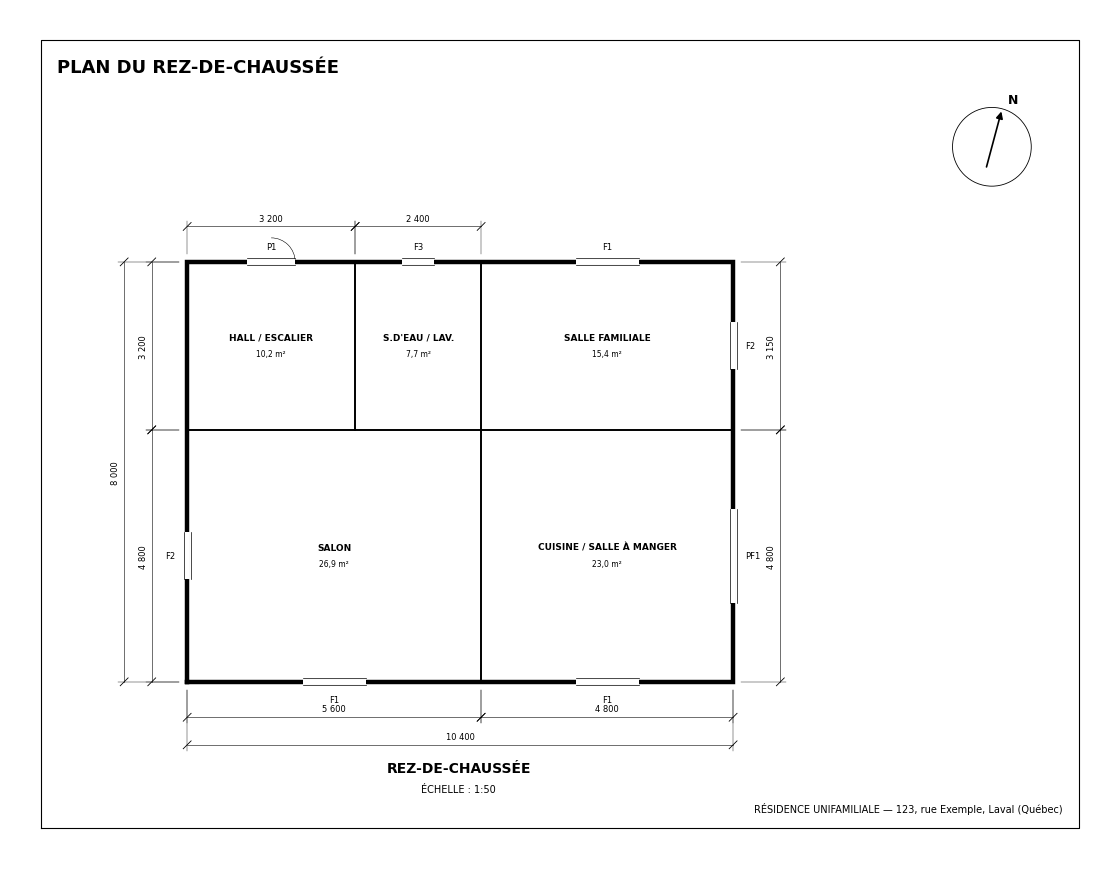
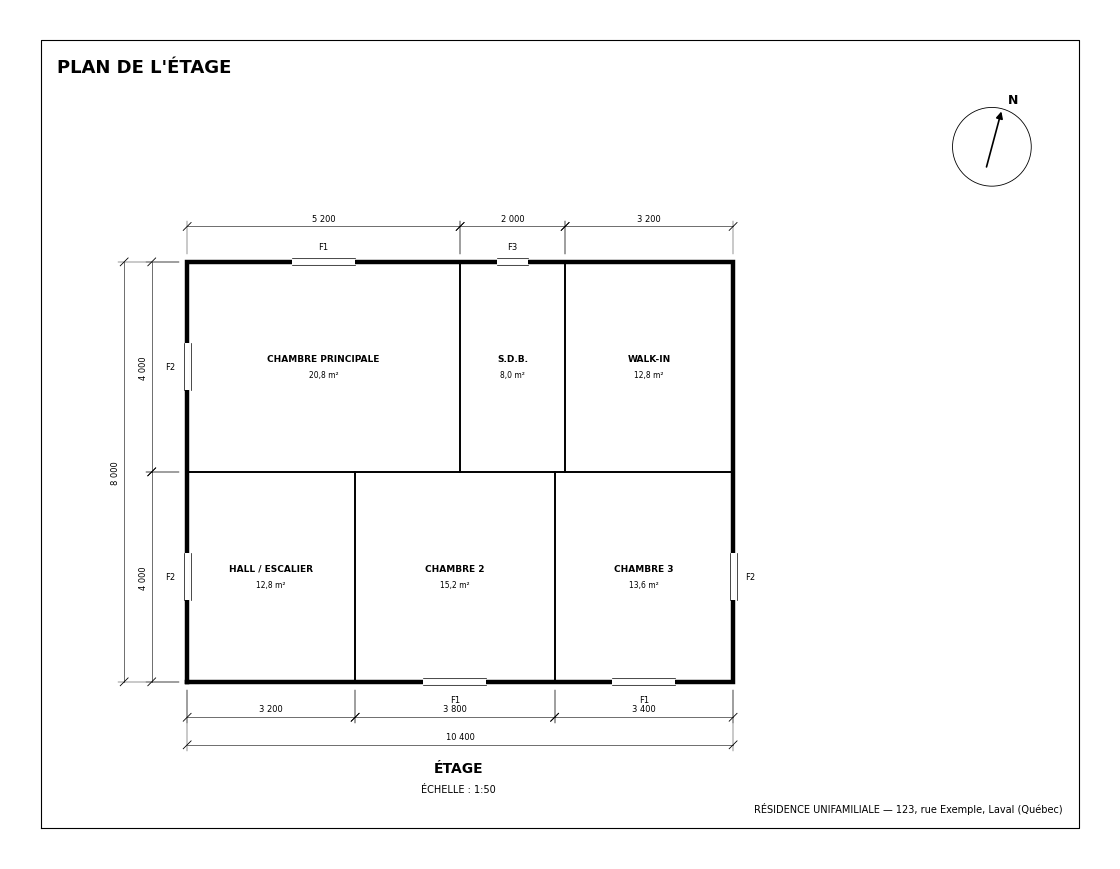
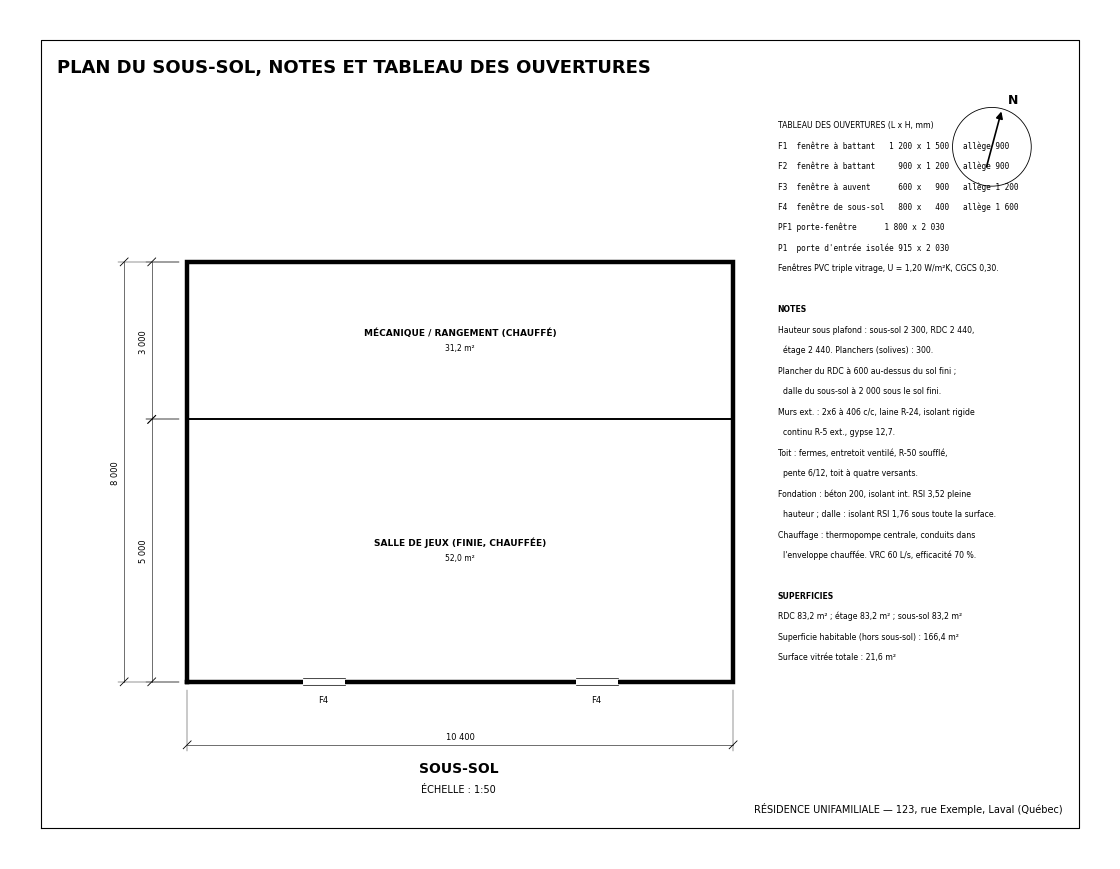

Python code for these plots, in order:
# /// script
# dependencies = ["matplotlib>=3.8"]
# ///
"""Synthetic vector plan set (French, metric) for testing the skill. Usage: python make_plans.py out.pdf

Deliberate traps: printed scale 1:50 but drawn at 1:75; the east dimension chain on the ground floor
reads 4 800 + 3 150 against an 8 000 overall (drawing inconsistency).
"""
import math
from pathlib import Path

import matplotlib
matplotlib.use("Agg")
matplotlib.rcParams["pdf.fonttype"] = 42
matplotlib.rcParams["font.family"] = "DejaVu Sans"
import matplotlib.pyplot as plt
from matplotlib.backends.backend_pdf import PdfPages

import sys
OUT = Path(sys.argv[1]) if len(sys.argv) > 1 else Path("maison_laval_plans.pdf")
OUT.parent.mkdir(parents=True, exist_ok=True)
S = 1000 / 75  # paper mm per metre (drawn at 1:75)
W, H = 279.4, 215.9
OX, OY = 45, 45  # plan origin on paper (mm)


def P(x, y):
    return OX + x * S, OY + y * S


def page(title):
    fig = plt.figure(figsize=(W / 25.4, H / 25.4))
    ax = fig.add_axes([0, 0, 1, 1])
    ax.set_xlim(0, W)
    ax.set_ylim(0, H)
    ax.set_aspect("equal")
    ax.axis("off")
    ax.plot([8, W - 8, W - 8, 8, 8], [8, 8, H - 8, H - 8, 8], color="k", lw=0.8)
    ax.text(12, H - 16, title, fontsize=13, weight="bold")
    ax.text(W - 12, 12, "RÉSIDENCE UNIFAMILIALE — 123, rue Exemple, Laval (Québec)", ha="right", fontsize=7)
    return fig, ax


def walls(ax, outline, parts):
    xs, ys = zip(*[P(x, y) for x, y in outline + [outline[0]]])
    ax.plot(xs, ys, color="k", lw=3.2, solid_joinstyle="miter")
    for (x1, y1), (x2, y2) in parts:
        a, b = P(x1, y1), P(x2, y2)
        ax.plot([a[0], b[0]], [a[1], b[1]], color="k", lw=1.4)


def opening(ax, x, y, width, orient, tag, door=False):
    """Draw an opening centred at plan (x, y) on a wall running along x ('h') or y ('v')."""
    c = P(x, y)
    half = width * S / 2
    if orient == "h":
        ax.plot([c[0] - half, c[0] + half], [c[1], c[1]], color="white", lw=4.2, solid_capstyle="butt")
        for dy in (-0.9, 0.9):
            ax.plot([c[0] - half, c[0] + half], [c[1] + dy, c[1] + dy], color="k", lw=0.5)
        ax.text(c[0], c[1] + (3.2 if y > 4 else -5), tag, ha="center", fontsize=6)
    else:
        ax.plot([c[0], c[0]], [c[1] - half, c[1] + half], color="white", lw=4.2, solid_capstyle="butt")
        for dx in (-0.9, 0.9):
            ax.plot([c[0] + dx, c[0] + dx], [c[1] - half, c[1] + half], color="k", lw=0.5)
        ax.text(c[0] + (3 if x > 5 else -3), c[1], tag, ha="left" if x > 5 else "right", va="center", fontsize=6)
    if door:
        ax.add_patch(matplotlib.patches.Arc(c if orient == "h" else c, 2 * half, 2 * half, theta1=0, theta2=90, lw=0.4))


def dim(ax, a, b, text, off, orient):
    """Dimension line between plan points a and b, offset (paper mm) outward."""
    pa, pb = P(*a), P(*b)
    if orient == "h":
        y = pa[1] + off
        ax.plot([pa[0], pb[0]], [y, y], color="k", lw=0.4)
        for px in (pa[0], pb[0]):
            ax.plot([px, px], [pa[1] + (2 if off > 0 else -2), y + (1.5 if off > 0 else -1.5)], color="k", lw=0.3)
            ax.plot([px - 1, px + 1], [y - 1, y + 1], color="k", lw=0.6)
        ax.text((pa[0] + pb[0]) / 2, y + 1, text, ha="center", va="bottom", fontsize=6)
    else:
        x = pa[0] + off
        ax.plot([x, x], [pa[1], pb[1]], color="k", lw=0.4)
        for py in (pa[1], pb[1]):
            ax.plot([pa[0] + (2 if off > 0 else -2), x + (1.5 if off > 0 else -1.5)], [py, py], color="k", lw=0.3)
            ax.plot([x - 1, x + 1], [py - 1, py + 1], color="k", lw=0.6)
        ax.text(x - 1, (pa[1] + pb[1]) / 2, text, ha="right", va="center", fontsize=6, rotation=90)


def label(ax, x, y, name, area):
    c = P(x, y)
    ax.text(c[0], c[1] + 1.5, name, ha="center", fontsize=6.5, weight="bold")
    ax.text(c[0], c[1] - 2.5, area, ha="center", fontsize=5.5)


def north(ax, deg=15):
    cx, cy, r = W - 30, H - 35, 10
    ax.add_patch(matplotlib.patches.Circle((cx, cy), r, fill=False, lw=0.6))
    a = math.radians(deg)
    tip = (cx + r * math.sin(a), cy + r * math.cos(a))
    base = (cx - 0.6 * r * math.sin(a), cy - 0.6 * r * math.cos(a))
    ax.annotate("", xy=tip, xytext=base, arrowprops=dict(arrowstyle="-|>", lw=1.2, color="k"))
    ax.text(tip[0] + 1.5, tip[1] + 1.5, "N", fontsize=9, weight="bold")


def scale_note(ax, title):
    ax.text(OX + 69, 22, title, ha="center", fontsize=10, weight="bold")
    ax.text(OX + 69, 17, "ÉCHELLE : 1:50", ha="center", fontsize=7)


OUTLINE = [(0, 0), (10.4, 0), (10.4, 8.0), (0, 8.0)]
with PdfPages(OUT) as pdf:
    # ---------- page 1: ground floor ----------
    fig, ax = page("PLAN DU REZ-DE-CHAUSSÉE")
    walls(ax, OUTLINE, [((5.6, 0), (5.6, 8.0)), ((0, 4.8), (10.4, 4.8)), ((3.2, 4.8), (3.2, 8.0))])
    label(ax, 2.8, 2.4, "SALON", "26,9 m²")
    label(ax, 8.0, 2.4, "CUISINE / SALLE À MANGER", "23,0 m²")
    label(ax, 1.6, 6.4, "HALL / ESCALIER", "10,2 m²")
    label(ax, 4.4, 6.4, "S.D'EAU / LAV.", "7,7 m²")
    label(ax, 8.0, 6.4, "SALLE FAMILIALE", "15,4 m²")
    opening(ax, 2.8, 0, 1.2, "h", "F1")
    opening(ax, 0, 2.4, 0.9, "v", "F2")
    opening(ax, 8.0, 0, 1.2, "h", "F1")
    opening(ax, 10.4, 2.4, 1.8, "v", "PF1")
    opening(ax, 1.6, 8.0, 0.915, "h", "P1", door=True)
    opening(ax, 4.4, 8.0, 0.6, "h", "F3")
    opening(ax, 8.0, 8.0, 1.2, "h", "F1")
    opening(ax, 10.4, 6.4, 0.9, "v", "F2")
    dim(ax, (0, 0), (10.4, 0), "10 400", -16, "h")
    dim(ax, (0, 0), (5.6, 0), "5 600", -9, "h")
    dim(ax, (5.6, 0), (10.4, 0), "4 800", -9, "h")
    dim(ax, (0, 0), (0, 8.0), "8 000", -16, "v")
    dim(ax, (0, 0), (0, 4.8), "4 800", -9, "v")
    dim(ax, (0, 4.8), (0, 8.0), "3 200", -9, "v")
    dim(ax, (10.4, 0), (10.4, 4.8), "4 800", 12, "v")
    dim(ax, (10.4, 4.8), (10.4, 8.0), "3 150", 12, "v")
    dim(ax, (0, 8.0), (3.2, 8.0), "3 200", 9, "h")
    dim(ax, (3.2, 8.0), (5.6, 8.0), "2 400", 9, "h")
    north(ax)
    scale_note(ax, "REZ-DE-CHAUSSÉE")
    pdf.savefig(fig)
    plt.close(fig)

    # ---------- page 2: upper floor ----------
    fig, ax = page("PLAN DE L'ÉTAGE")
    walls(ax, OUTLINE, [((0, 4.0), (10.4, 4.0)), ((3.2, 0), (3.2, 4.0)), ((7.0, 0), (7.0, 4.0)),
                        ((5.2, 4.0), (5.2, 8.0)), ((7.2, 4.0), (7.2, 8.0))])
    label(ax, 1.6, 2.0, "HALL / ESCALIER", "12,8 m²")
    label(ax, 5.1, 2.0, "CHAMBRE 2", "15,2 m²")
    label(ax, 8.7, 2.0, "CHAMBRE 3", "13,6 m²")
    label(ax, 2.6, 6.0, "CHAMBRE PRINCIPALE", "20,8 m²")
    label(ax, 6.2, 6.0, "S.D.B.", "8,0 m²")
    label(ax, 8.8, 6.0, "WALK-IN", "12,8 m²")
    opening(ax, 0, 2.0, 0.9, "v", "F2")
    opening(ax, 5.1, 0, 1.2, "h", "F1")
    opening(ax, 8.7, 0, 1.2, "h", "F1")
    opening(ax, 10.4, 2.0, 0.9, "v", "F2")
    opening(ax, 2.6, 8.0, 1.2, "h", "F1")
    opening(ax, 0, 6.0, 0.9, "v", "F2")
    opening(ax, 6.2, 8.0, 0.6, "h", "F3")
    dim(ax, (0, 0), (10.4, 0), "10 400", -16, "h")
    dim(ax, (0, 0), (3.2, 0), "3 200", -9, "h")
    dim(ax, (3.2, 0), (7.0, 0), "3 800", -9, "h")
    dim(ax, (7.0, 0), (10.4, 0), "3 400", -9, "h")
    dim(ax, (0, 0), (0, 8.0), "8 000", -16, "v")
    dim(ax, (0, 0), (0, 4.0), "4 000", -9, "v")
    dim(ax, (0, 4.0), (0, 8.0), "4 000", -9, "v")
    dim(ax, (0, 8.0), (5.2, 8.0), "5 200", 9, "h")
    dim(ax, (5.2, 8.0), (7.2, 8.0), "2 000", 9, "h")
    dim(ax, (7.2, 8.0), (10.4, 8.0), "3 200", 9, "h")
    north(ax)
    scale_note(ax, "ÉTAGE")
    pdf.savefig(fig)
    plt.close(fig)

    # ---------- page 3: basement + notes + schedule ----------
    fig, ax = page("PLAN DU SOUS-SOL, NOTES ET TABLEAU DES OUVERTURES")
    walls(ax, OUTLINE, [((0, 5.0), (10.4, 5.0))])
    label(ax, 5.2, 2.5, "SALLE DE JEUX (FINIE, CHAUFFÉE)", "52,0 m²")
    label(ax, 5.2, 6.5, "MÉCANIQUE / RANGEMENT (CHAUFFÉ)", "31,2 m²")
    opening(ax, 2.6, 0, 0.8, "h", "F4")
    opening(ax, 7.8, 0, 0.8, "h", "F4")
    dim(ax, (0, 0), (10.4, 0), "10 400", -16, "h")
    dim(ax, (0, 0), (0, 8.0), "8 000", -16, "v")
    dim(ax, (0, 0), (0, 5.0), "5 000", -9, "v")
    dim(ax, (0, 5.0), (0, 8.0), "3 000", -9, "v")
    north(ax)
    scale_note(ax, "SOUS-SOL")
    x0 = 195
    notes = [
        "TABLEAU DES OUVERTURES (L x H, mm)",
        "F1  fenêtre à battant   1 200 x 1 500   allège 900",
        "F2  fenêtre à battant     900 x 1 200   allège 900",
        "F3  fenêtre à auvent      600 x   900   allège 1 200",
        "F4  fenêtre de sous-sol   800 x   400   allège 1 600",
        "PF1 porte-fenêtre      1 800 x 2 030",
        "P1  porte d'entrée isolée 915 x 2 030",
        "Fenêtres PVC triple vitrage, U = 1,20 W/m²K, CGCS 0,30.",
        "",
        "NOTES",
        "Hauteur sous plafond : sous-sol 2 300, RDC 2 440,",
        "  étage 2 440. Planchers (solives) : 300.",
        "Plancher du RDC à 600 au-dessus du sol fini ;",
        "  dalle du sous-sol à 2 000 sous le sol fini.",
        "Murs ext. : 2x6 à 406 c/c, laine R-24, isolant rigide",
        "  continu R-5 ext., gypse 12,7.",
        "Toit : fermes, entretoit ventilé, R-50 soufflé,",
        "  pente 6/12, toit à quatre versants.",
        "Fondation : béton 200, isolant int. RSI 3,52 pleine",
        "  hauteur ; dalle : isolant RSI 1,76 sous toute la surface.",
        "Chauffage : thermopompe centrale, conduits dans",
        "  l'enveloppe chauffée. VRC 60 L/s, efficacité 70 %.",
        "",
        "SUPERFICIES",
        "RDC 83,2 m² ; étage 83,2 m² ; sous-sol 83,2 m²",
        "Superficie habitable (hors sous-sol) : 166,4 m²",
        "Surface vitrée totale : 21,6 m²",
    ]
    for i, t in enumerate(notes):
        ax.text(x0, H - 30 - i * 5.2, t, fontsize=5.6, weight="bold" if t.isupper() and t else "normal",
                family="DejaVu Sans Mono" if t.startswith(("F", "P")) and "  " in t else "DejaVu Sans")
    pdf.savefig(fig)
    plt.close(fig)
print(OUT)
